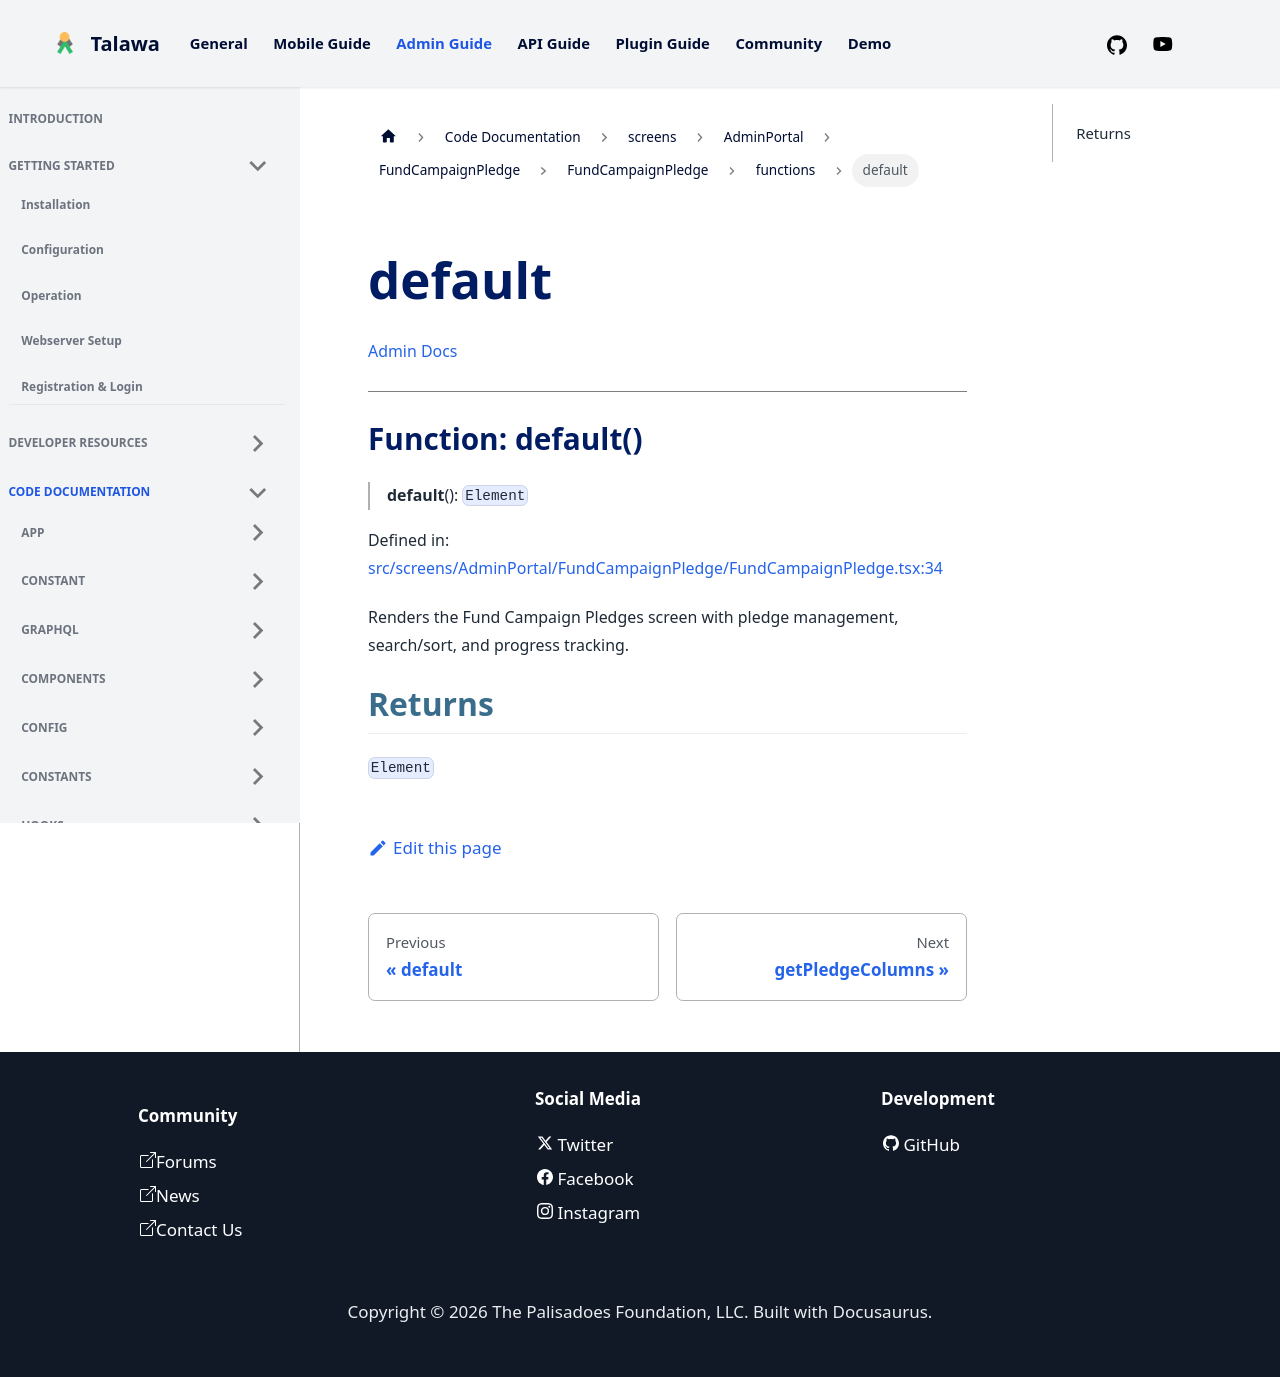

repository: PalisadoesFoundation/talawa-admin · page: docs/auto-docs/screens/AdminPortal/FundCampaignPledge/FundCampaignPledge/functions/default/index.html · generator: docusaurus

[Admin Docs](/)

***

# Function: default()

> **default**(): `Element`

Defined in: [src/screens/AdminPortal/FundCampaignPledge/FundCampaignPledge.tsx:36](https://github.com/PalisadoesFoundation/talawa-admin/blob/main/src/screens/AdminPortal/FundCampaignPledge/FundCampaignPledge.tsx#L36)

Renders the Fund Campaign Pledges screen with pledge management, search/sort, and progress tracking.

## Returns

`Element`
